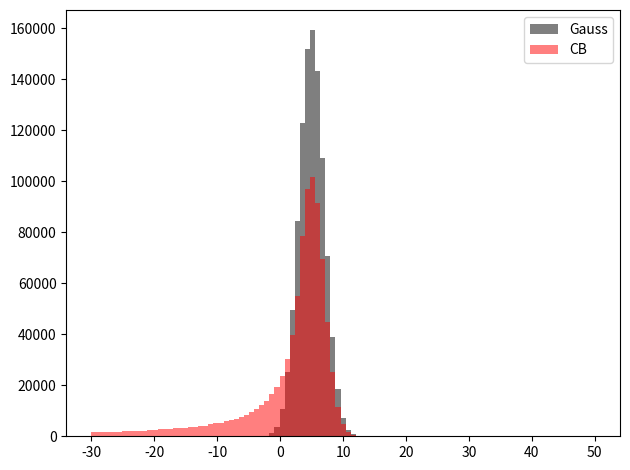

Here is the Python script that generated this plot:
from scipy.stats import norm
from scipy.stats import crystalball
from scipy.stats import ttest_ind
import numpy as np
import matplotlib.pyplot as plt

# Generate data from two different normal distributions


randVect1 = norm.rvs(loc=5, scale=2, size=1000000)
#randVect2 = norm.rvs(loc=5.5, scale=10, size=10000)
randVect2 = crystalball.rvs(beta=1, m=1.5, loc=5, scale=2, size=1000000)

[stat, pval] = ttest_ind(randVect1, randVect2)

print("P-Value: ", pval)

if pval <0.05: 
    print("We reject the null hypothesis that the datasets come from the same distribution at 95% confidence level")
else:
    print("We do not reject the null hypothesis that the datasets come from the same distribution at 95% confidence level")


fig, axpdf = plt.subplots(1,1)

bins = np.linspace(-30,50,100)

axpdf.hist(randVect1, bins, alpha=0.5, color='k', label='Gauss')
axpdf.hist(randVect2, bins, alpha =0.5, color='r', label='CB')
axpdf.legend(loc='best')
fig.tight_layout()
plt.show()
